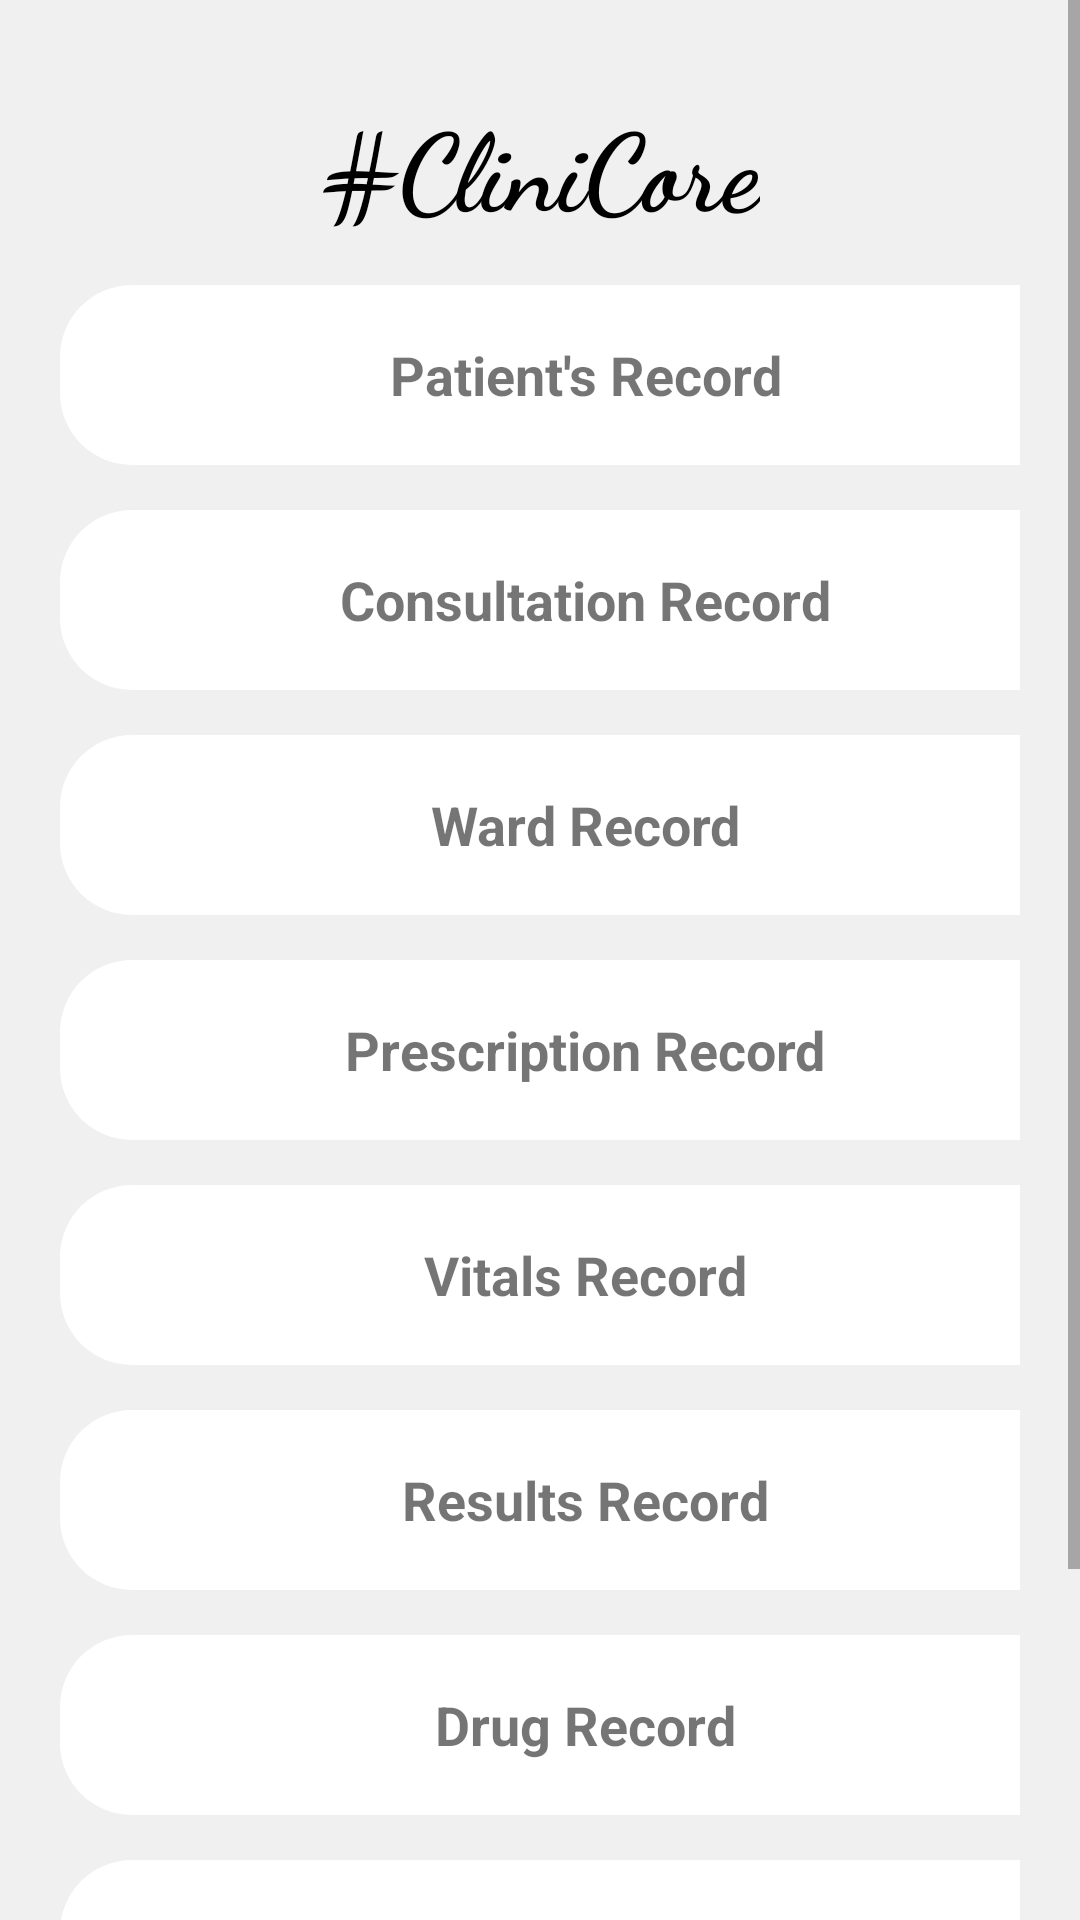

Layout XML and referenced resources for this Android screen:
<!-- AndroidManifest.xml: application theme Theme.ClinicApp -->
<!-- res/layout/activity_main4.xml -->
<?xml version="1.0" encoding="utf-8"?>
<RelativeLayout xmlns:android="http://schemas.android.com/apk/res/android"
	xmlns:app="http://schemas.android.com/apk/res-auto"
	xmlns:tools="http://schemas.android.com/tools"
	android:layout_width="match_parent"
	android:layout_height="match_parent"
	android:background="#f0f0f0"
	tools:context=".MainActivity6">

	<ScrollView
		android:id="@+id/scrollView"
		android:layout_width="match_parent"
		android:layout_height="wrap_content">

		<LinearLayout
			android:layout_width="match_parent"
			android:layout_height="wrap_content"
			android:layout_margin="20dp"
			android:orientation="vertical">

			<TextView
				android:id="@+id/textView10"
				android:layout_width="wrap_content"
				android:layout_height="wrap_content"
				android:layout_gravity="center"
				android:layout_marginTop="10dp"
				android:fontFamily="cursive"
				android:gravity="center"
				android:text="#CliniCore"
				android:textColor="@color/black"
				android:textSize="36sp"
				android:textStyle="bold"
				app:layout_constraintEnd_toEndOf="parent"
				app:layout_constraintStart_toStartOf="parent"
				app:layout_constraintTop_toTopOf="parent" />

			<TextView
				android:id="@+id/pantientRecord"
				android:layout_width="350dp"
				android:layout_height="60dp"
				android:layout_marginTop="15dp"
				android:background="@drawable/rounded_corners"
				android:clickable="true"
				android:gravity="center"
				android:text="Patient's Record"
				android:textSize="18sp"
				android:textStyle="bold"
				android:visibility="visible"
				app:layout_constraintBottom_toBottomOf="parent"
				app:layout_constraintHorizontal_bias="0.443"
				app:layout_constraintLeft_toLeftOf="parent"
				app:layout_constraintRight_toRightOf="parent"
				app:layout_constraintTop_toBottomOf="@id/textView10"
				app:layout_constraintVertical_bias="0.048" />

			<TextView
				android:id="@+id/consultationRecords"
				android:layout_width="350dp"
				android:layout_height="60dp"
				android:layout_marginTop="15dp"
				android:background="@drawable/rounded_corners"
				android:gravity="center"
				android:text="Consultation Record"
				android:textSize="18sp"
				android:textStyle="bold"
				android:visibility="visible"
				app:layout_constraintEnd_toEndOf="parent"
				app:layout_constraintHorizontal_bias="0.163"
				app:layout_constraintStart_toStartOf="parent"
				app:layout_constraintTop_toBottomOf="@+id/pantientRecord" />

			<TextView
				android:id="@+id/wardRecord"
				android:layout_width="350dp"
				android:layout_height="60dp"
				android:layout_marginTop="15dp"
				android:background="@drawable/rounded_corners"
				android:gravity="center"
				android:text="Ward Record"
				android:textSize="18sp"
				android:textStyle="bold"
				android:visibility="visible"
				app:layout_constraintBottom_toBottomOf="@id/pantientRecord"
				app:layout_constraintHorizontal_bias="0.443"
				app:layout_constraintLeft_toLeftOf="parent"
				app:layout_constraintRight_toRightOf="parent"
				app:layout_constraintTop_toTopOf="parent"
				app:layout_constraintVertical_bias="0.048" />

			<TextView
				android:id="@+id/prescriptionRecord"
				android:layout_width="350dp"
				android:layout_height="60dp"
				android:layout_marginTop="15dp"
				android:background="@drawable/rounded_corners"
				android:gravity="center"
				android:text="Prescription Record"
				android:textSize="18sp"
				android:textStyle="bold"
				android:visibility="visible"
				app:layout_constraintEnd_toEndOf="parent"
				app:layout_constraintHorizontal_bias="0.163"
				app:layout_constraintStart_toStartOf="parent"
				app:layout_constraintTop_toBottomOf="@+id/wardRecord" />

			<TextView
				android:id="@+id/vitalRecord"
				android:layout_width="350dp"
				android:layout_height="60dp"
				android:layout_marginTop="15dp"
				android:background="@drawable/rounded_corners"
				android:gravity="center"
				android:text="Vitals Record"
				android:textSize="18sp"
				android:textStyle="bold"
				android:visibility="visible"
				app:layout_constraintBottom_toBottomOf="@id/prescriptionRecord"
				app:layout_constraintHorizontal_bias="0.443"
				app:layout_constraintLeft_toLeftOf="parent"
				app:layout_constraintRight_toRightOf="parent"
				app:layout_constraintTop_toTopOf="parent"
				app:layout_constraintVertical_bias="0.048" />

			<TextView
				android:id="@+id/resultsRecord"
				android:layout_width="350dp"
				android:layout_height="60dp"
				android:layout_marginTop="15dp"
				android:background="@drawable/rounded_corners"
				android:gravity="center"
				android:text="Results Record"
				android:textSize="18sp"
				android:textStyle="bold"
				android:visibility="visible"
				app:layout_constraintEnd_toEndOf="parent"
				app:layout_constraintHorizontal_bias="0.163"
				app:layout_constraintStart_toStartOf="parent"
				app:layout_constraintTop_toBottomOf="@+id/vitalRecord" />

			<TextView
				android:id="@+id/drugRecord"
				android:layout_width="350dp"
				android:layout_height="60dp"
				android:layout_marginTop="15dp"
				android:background="@drawable/rounded_corners"
				android:gravity="center"
				android:text="Drug Record"
				android:textSize="18sp"
				android:textStyle="bold"
				android:visibility="visible"
				app:layout_constraintBottom_toBottomOf="@id/resultsRecord"
				app:layout_constraintHorizontal_bias="0.443"
				app:layout_constraintLeft_toLeftOf="parent"
				app:layout_constraintRight_toRightOf="parent"
				app:layout_constraintTop_toTopOf="parent"
				app:layout_constraintVertical_bias="0.048" />

			<TextView
				android:id="@+id/medicineRecord"
				android:layout_width="350dp"
				android:layout_height="60dp"
				android:layout_marginTop="15dp"
				android:background="@drawable/rounded_corners"
				android:gravity="center"
				android:text="Medicine Record"
				android:textSize="18sp"
				android:textStyle="bold"
				android:visibility="visible"
				app:layout_constraintEnd_toEndOf="parent"
				app:layout_constraintHorizontal_bias="0.163"
				app:layout_constraintStart_toStartOf="parent"
				app:layout_constraintTop_toBottomOf="@+id/drugRecord" />

			<Button
				android:id="@+id/button5"
				android:layout_width="320dp"
				android:layout_height="wrap_content"
				android:layout_marginTop="25dp"
				android:layout_marginBottom="30dp"
				android:onClick="true"
				android:text="Got It!"
				app:backgroundTint="#FF9800"
				app:layout_constraintEnd_toEndOf="parent"
				app:layout_constraintHorizontal_bias="0.494"
				app:layout_constraintStart_toStartOf="parent"
				app:layout_constraintTop_toBottomOf="@+id/medicineRecord" />


		</LinearLayout>
	</ScrollView>

</RelativeLayout>
<!-- resources referenced by this layout -->
<resources>
  <!-- drawable rounded_corners (drawable) -->
  <?xml version="1.0" encoding="utf-8"?>
  <shape xmlns:android="http://schemas.android.com/apk/res/android">
      <corners android:radius="24dp"/>
      <solid android:color="@color/white"
      />
      <stroke
          android:width="0dp"
      />
  </shape>
  <style name="Theme.ClinicApp" parent="Theme.MaterialComponents.DayNight.NoActionBar">
          
          <item name="colorPrimary">#FF9800</item>
          <item name="colorPrimaryVariant">#FF9800</item>
          <item name="colorOnPrimary">@color/white</item>
          
          <item name="colorSecondary">@color/teal_200</item>
          <item name="colorSecondaryVariant">@color/teal_700</item>
          <item name="colorOnSecondary">@color/black</item>
          
          <item name="android:statusBarColor" tools:targetApi="l">?attr/colorPrimaryVariant</item>
          
      </style>
  <!-- not gathered from this repository: default colours our renderer supplied (Android Studio template values) -->
  <color name="teal_200">#FF03DAC5</color>
  <color name="teal_700">#FF018786</color>
  <color name="black">#FF000000</color>
  <color name="white">#FFFFFFFF</color>
</resources>
